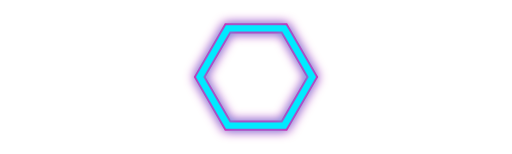
t = 0.00 s
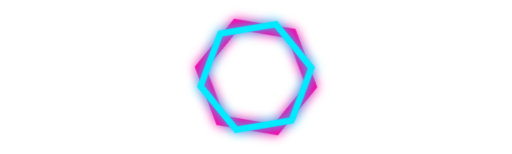
t = 0.27 s
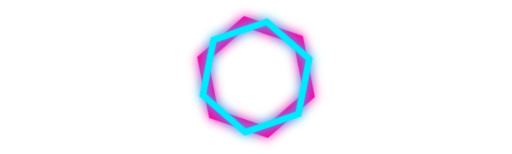
t = 0.54 s
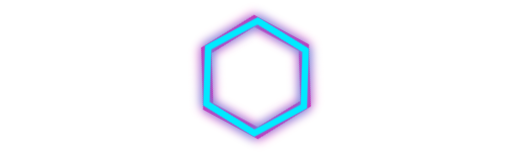
t = 0.81 s
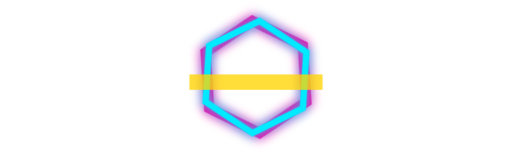
t = 1.27 s
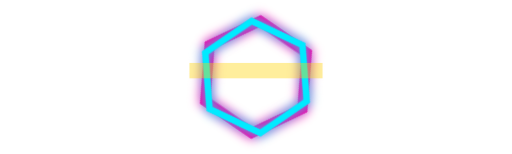
t = 1.53 s

The animated SVG that drew these frames (rendered in a browser with its animation timeline set to each time). Animation: 4 SMIL elements (animate=2,animateTransform=2); one cycle of 1.80 s, repeats indefinitely.

<?xml version="1.0" encoding="UTF-8"?>
<svg width="200" height="60" viewBox="0 0 200 60" fill="none" xmlns="http://www.w3.org/2000/svg" role="img" aria-labelledby="t d">
  <title id="t">Cyberpunk betöltő</title>
  <desc id="d">Forgó hatszög pár neon rózsaszín és cián körvonallal, glitch villanásokkal.</desc>
  <defs>
    <filter id="neon-pink" x="-50%" y="-50%" width="200%" height="200%">
      <feGaussianBlur stdDeviation="2" result="b"/>
      <feMerge><feMergeNode in="b"/><feMergeNode in="SourceGraphic"/></feMerge>
    </filter>
    <filter id="neon-cyan" x="-50%" y="-50%" width="200%" height="200%">
      <feGaussianBlur stdDeviation="2" result="b"/>
      <feMerge><feMergeNode in="b"/><feMergeNode in="SourceGraphic"/></feMerge>
    </filter>
  </defs>
  <g transform="translate(100,30)">
    <g>
      <polygon points="22,0 11,19 -11,19 -22,0 -11,-19 11,-19"
               fill="none" stroke="#ff00a8" stroke-width="4" filter="url(#neon-pink)">
        <animateTransform attributeName="transform" type="rotate" from="0" to="360" dur="1.4s" repeatCount="indefinite"/>
      </polygon>
      <polygon points="22,0 11,19 -11,19 -22,0 -11,-19 11,-19"
               fill="none" stroke="#00eaff" stroke-width="2.5" filter="url(#neon-cyan)">
        <animateTransform attributeName="transform" type="rotate" from="360" to="0" dur="1.4s" repeatCount="indefinite"/>
      </polygon>
    </g>
    <rect x="-26" y="-3" width="52" height="6" fill="#ffd400" opacity="0.0">
      <animate attributeName="opacity" values="0;0;1;0" keyTimes="0;0.6;0.62;1" dur="1.8s" repeatCount="indefinite"/>
      <animate attributeName="y" values="-10;-3;8;-10" keyTimes="0;0.4;0.41;1" dur="1.8s" repeatCount="indefinite"/>
    </rect>
  </g>
</svg>